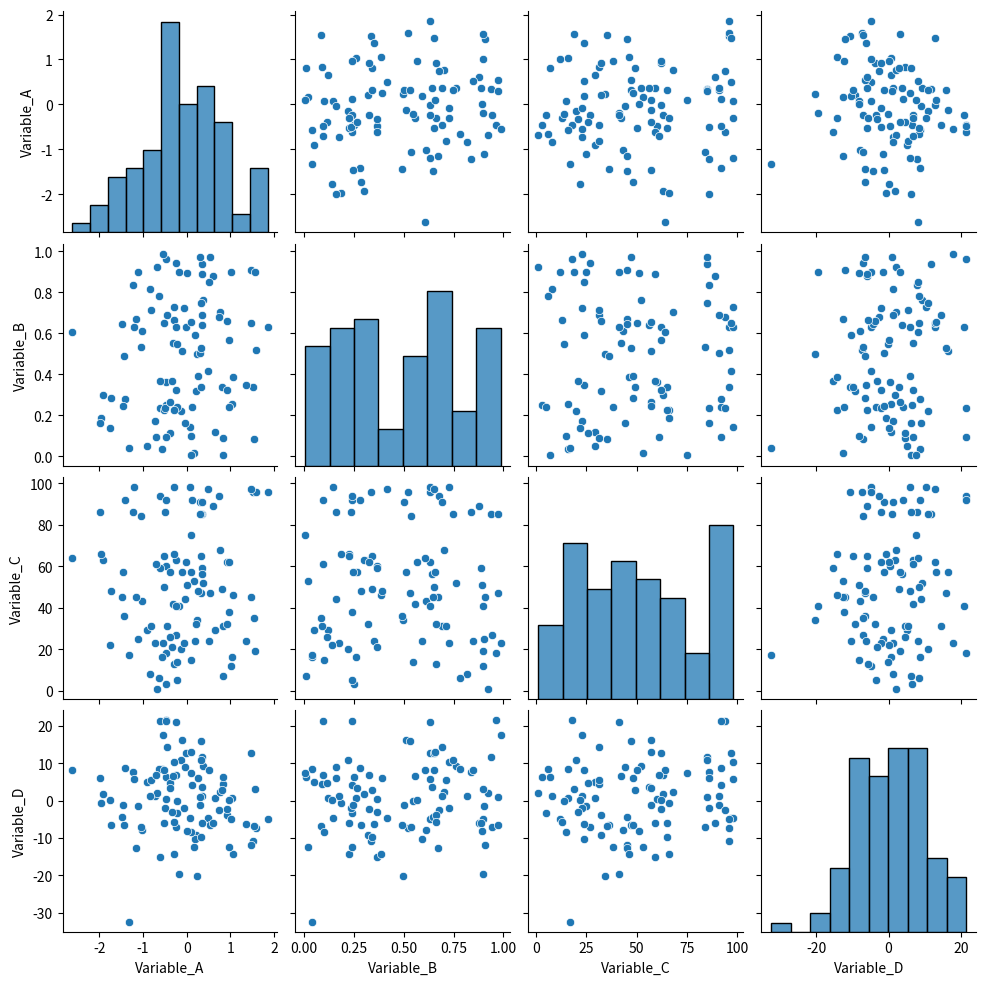

Source code (Python):
import numpy as np
import pandas as pd
import seaborn as sns
import matplotlib.pyplot as plt

# Set random seed for reproducibility
np.random.seed(42)

# Define dataset size
data_size = 100

# Generate random data for each variable
data = pd.DataFrame({
    'Variable_A': np.random.randn(data_size),  # Normal distribution
    'Variable_B': np.random.rand(data_size),   # Uniform distribution between 0 and 1
    'Variable_C': np.random.randint(0, 100, size=data_size),  # Random integers between 0 and 100
    'Variable_D': np.random.randn(data_size) * 10  # Normal distribution with higher variance
})

# Create a pairplot of the dataset
sns.pairplot(data)

# Show the plot
plt.show()

# Optionally, save the plot as a PNG file
# plt.savefig('pairplot_output.png')
